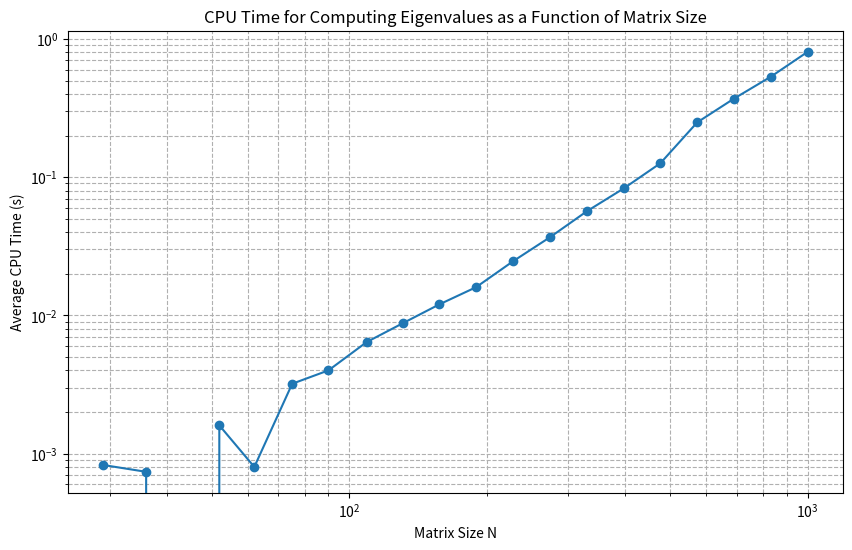

This chart was generated by the following Python code:
import numpy as np
import scipy.linalg
import time
from os import environ
environ['OMP_NUM_THREADS'] = '1' # Set number of threads to 1 for scipy

# Generate logarithmically distributed matrix sizes from N=30 to N=1000
matrix_sizes = np.unique(np.logspace(np.log10(30), np.log10(1000), num=20).astype(int))

cpu_times = []
for N in matrix_sizes:
    times = []
    for _ in range(5): # Repeat each size 5 times for statistics
        A = np.random.rand(N, N)
        start_time = time.process_time()
        scipy.linalg.eig(A)
        end_time = time.process_time()
        times.append(end_time - start_time)
    avg_time = np.mean(times)
    cpu_times.append(avg_time)

# Plot CPU time as a function of matrix size
import matplotlib.pyplot as plt

plt.figure(figsize=(10, 6))
plt.plot(matrix_sizes, cpu_times, marker='o')
plt.xscale('log')
plt.yscale('log')
plt.xlabel('Matrix Size N')
plt.ylabel('Average CPU Time (s)')
plt.title('CPU Time for Computing Eigenvalues as a Function of Matrix Size')
plt.grid(True, which="both", ls="--")
plt.show()

